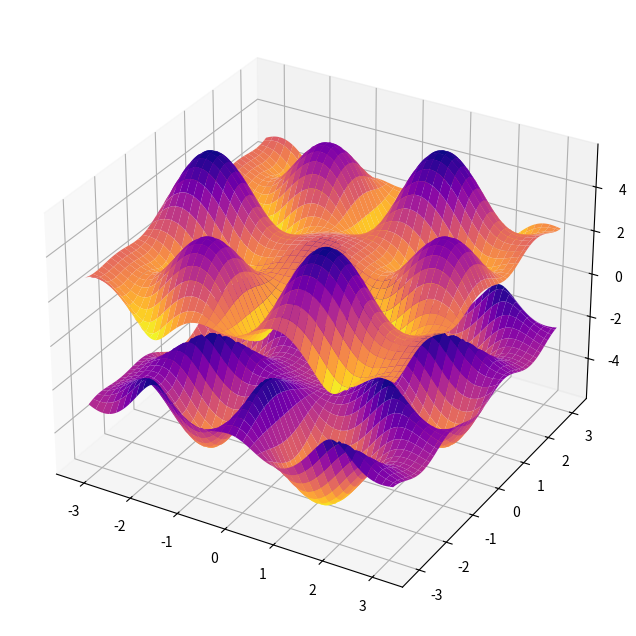

Reproduce this figure in Python. (Note: this script raises an exception after producing the figure.)
import math
import matplotlib.pyplot as plt
import numpy as np
from mpl_toolkits.mplot3d import Axes3D

a = 1 # a:lattice constant
sigmax = np.array([[0,1],[1,0]])
sigmay = np.array([[0,-1j],[1j,0]])
sigmaz = np.array([[1,0],[0,-1]])

a1 = np.array([a,0])
a2 = np.array([-a/2,math.sqrt(3)*a/2])
a3 = np.array([-a/2,-math.sqrt(3)*a/2])
A = [a1,a2,a3]
b1 = np.array([0,math.sqrt(3)*a])
b2 = np.array([-3*a/2,-math.sqrt(3)*a/2])
b3 = np.array([3*a/2,-math.sqrt(3)*a/2])
B = [b1,b2,b3]

t1 = 1
t2 = 1
M = 0.5

path = "/Users/<user>/Documents/UT4S/non-crystal/honeycomb/image/"

def h0(kx,ky,t1):
    H = np.zeros((2,2))*0j
    for i in range(3):
        H += t1*math.cos(kx*A[i][0] + ky*A[i][1])*sigmax
        H -= t1*math.sin(kx*A[i][0] + ky*A[i][1])*sigmay
    return H

def h1(kx,ky,M,t2):
    H = np.zeros((2,2))*0j
    temp = 0
    for i in range(3):
        temp += math.sin(kx*B[i][0]+ky*B[i][1])
    H += sigmaz*(M + 2*t2*temp)
    return H

def hamiltonian(kx,ky,t1,t2,M):
    H = h0(kx,ky,t1) + h1(kx,ky,M,t2)
    return H

def bandplot(t1,t2,M,imgname):
    n = 256
    x = np.linspace(-math.pi/a,math.pi/a,n)
    y = np.linspace(-math.pi/a,math.pi/a,n)
    X,Y = np.meshgrid(x,y)
    z1 = np.zeros((n,n))
    z2 = np.zeros((n,n))
    for i in range(n):
        for j in range(n):
            kx = x[i]
            ky = y[j]
            eigval,eigvec = np.linalg.eigh(hamiltonian(kx,ky,t1,t2,M))
            energy = [eigval[0].real,eigval[1].real]
            z1[i][j] += max(energy)
            z2[i][j] += min(energy)


    fig = plt.figure(figsize = (8, 8))
    ax = fig.add_subplot(111, projection="3d")
    ax.plot_surface(X, Y, z1, cmap = "plasma_r")
    ax.plot_surface(X, Y, z2, cmap = "plasma_r")
    fig.show()
    plt.savefig(path + imgname)
    



def main():
    imgname = "test"
    bandplot(t1,t2,M,imgname)
    print(A[0][0])
    return 0
if __name__ == "__main__":
    main()